Image classification data set "dataset" (shoaibk-exe/employee-tracking on GitHub). Class labels (2): empty, occupied.

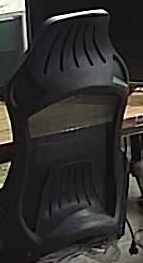
Label: empty

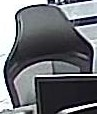
Label: empty

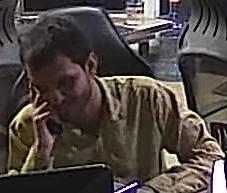
Label: occupied

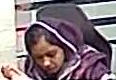
Label: occupied

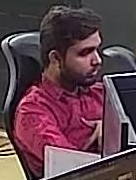
Label: occupied

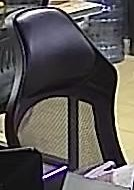
Label: empty
